Labelled photos from "data", an image-classification folder in rezaul-h/Colonoscopy-Polyps-Detection. The possible labels are: non polyps, polyps.

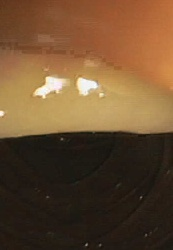
Label: non polyps

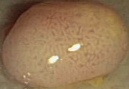
Label: polyps

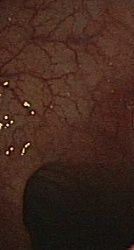
Label: non polyps

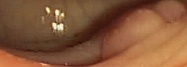
Label: polyps

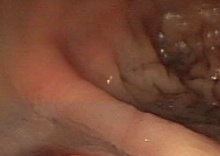
Label: non polyps

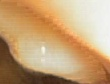
Label: polyps
